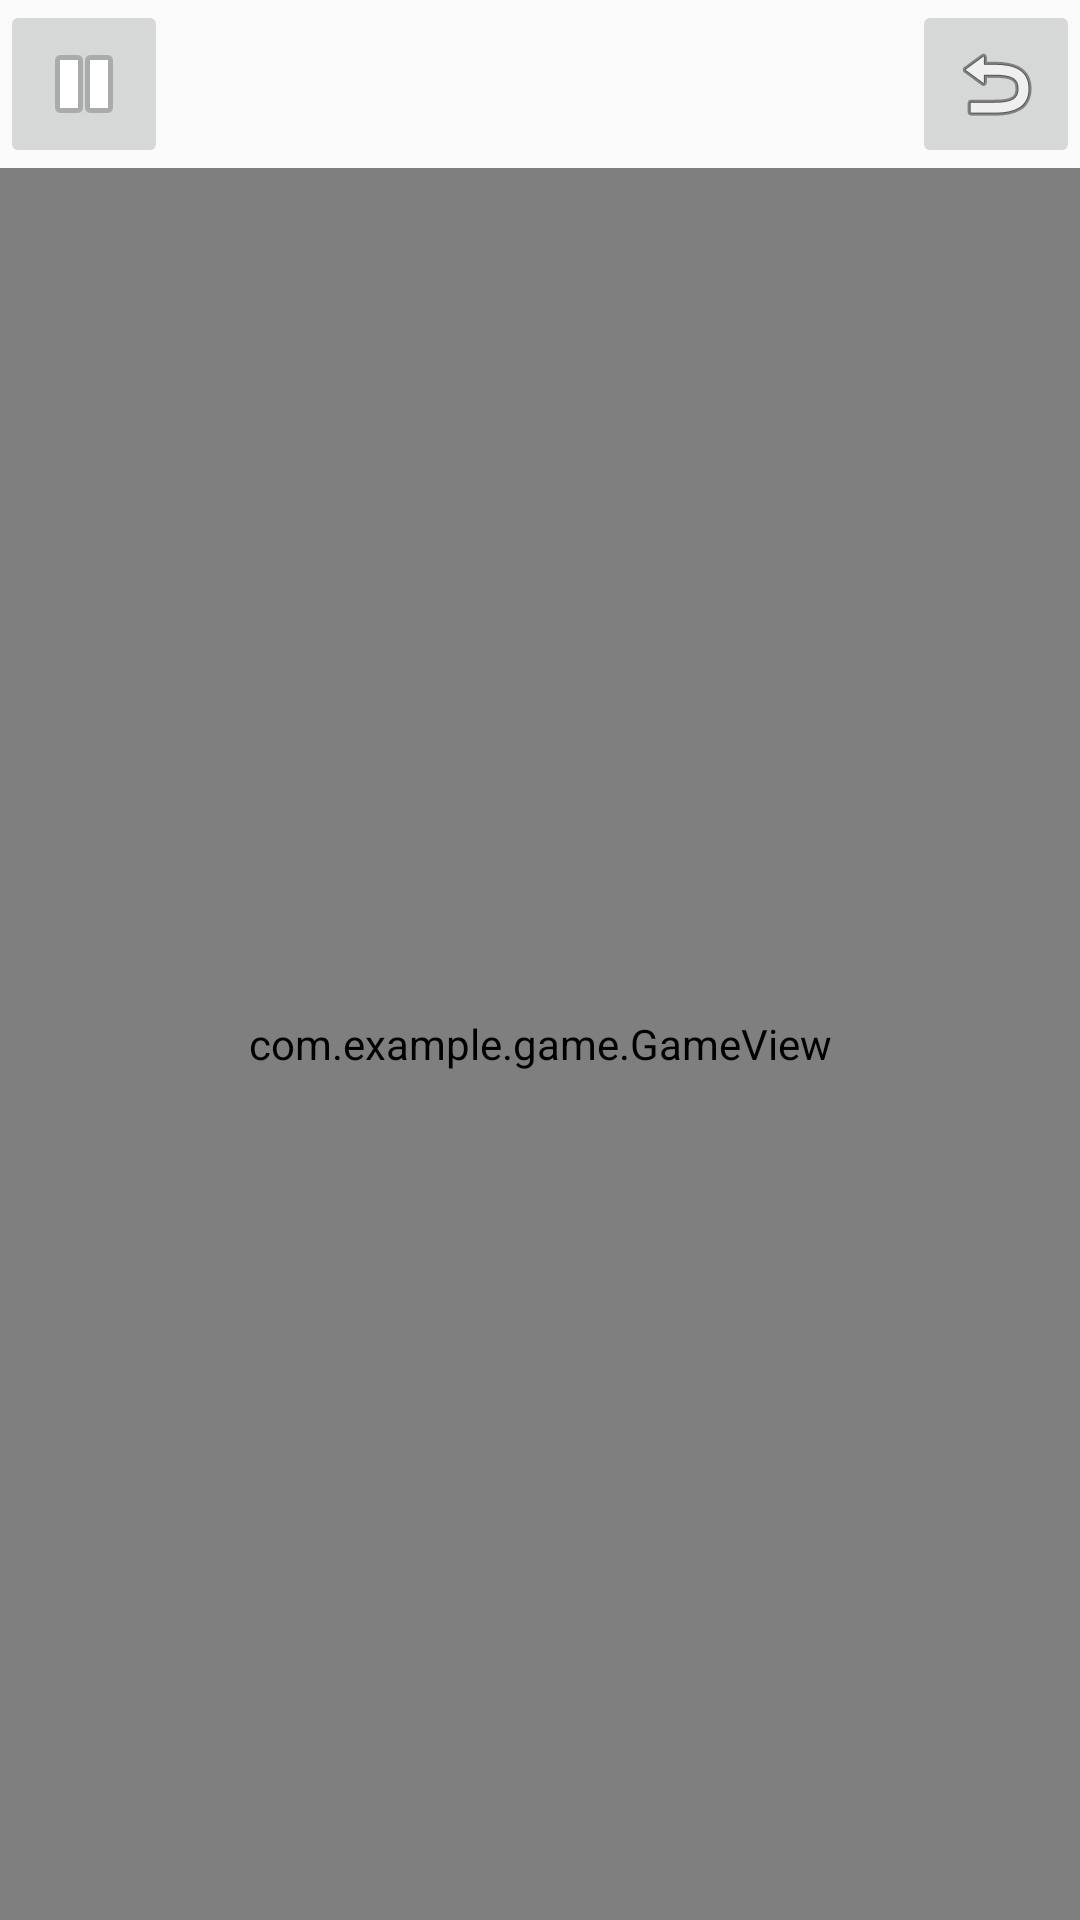

Produce the Android XML layout that renders to this screen, including the resource entries it uses.
<!-- AndroidManifest.xml: application theme AppTheme -->
<!-- res/layout/activity_game.xml -->
<?xml version="1.0" encoding="utf-8"?>
<androidx.constraintlayout.widget.ConstraintLayout xmlns:android="http://schemas.android.com/apk/res/android"
    xmlns:app="http://schemas.android.com/apk/res-auto"
    xmlns:tools="http://schemas.android.com/tools"
    android:layout_width="match_parent"
    android:layout_height="match_parent"
    tools:context=".GameActivity">

    <androidx.appcompat.widget.Toolbar
        android:id="@+id/toolbar"
        android:layout_width="0dp"
        android:layout_height="wrap_content"
        android:background="@color/colorAccent"
        android:minHeight="?attr/actionBarSize"
        android:theme="?attr/actionBarTheme"
        app:layout_constraintEnd_toEndOf="parent"
        app:layout_constraintStart_toStartOf="parent"
        app:layout_constraintTop_toTopOf="parent" />

    <ImageButton
        android:id="@+id/pauseLevelBtn"
        android:layout_width="wrap_content"
        android:layout_height="0dp"
        android:contentDescription="@string/pause_button_content_description"
        android:onClick="pauseLevel"
        app:layout_constraintBottom_toBottomOf="@+id/toolbar"
        app:layout_constraintStart_toStartOf="parent"
        app:layout_constraintTop_toTopOf="parent"
        app:srcCompat="@android:drawable/ic_media_pause" />

    <ImageButton
        android:id="@+id/restartLevelBtn"
        android:layout_width="wrap_content"
        android:layout_height="0dp"
        android:contentDescription="@string/restart_button_content_description"
        android:onClick="restartLevel"
        app:layout_constraintBottom_toBottomOf="@+id/toolbar"
        app:layout_constraintEnd_toEndOf="@+id/toolbar"
        app:layout_constraintTop_toTopOf="parent"
        app:srcCompat="@android:drawable/ic_menu_revert" />

    <com.example.game.GameView
        android:id="@+id/gameView"
        android:layout_width="0dp"
        android:layout_height="0dp"
        app:layout_constraintBottom_toBottomOf="parent"
        app:layout_constraintEnd_toEndOf="parent"
        app:layout_constraintHorizontal_bias="0.0"
        app:layout_constraintStart_toStartOf="parent"
        app:layout_constraintTop_toBottomOf="@+id/toolbar"
        app:layout_constraintVertical_bias="0.0" />

</androidx.constraintlayout.widget.ConstraintLayout>
<!-- resources referenced by this layout -->
<resources>
  <color name="colorAccent">#00FFFFFF</color>
  <string name="pause_button_content_description">press to pause game</string>
  <string name="restart_button_content_description">press to restart game</string>
  <style name="AppTheme" parent="Theme.AppCompat.Light.DarkActionBar">
          
          <item name="colorPrimary">@color/colorPrimary</item>
          <item name="colorPrimaryDark">@color/colorPrimaryDark</item>
          <item name="colorAccent">@color/colorAccent</item>
      </style>
  <color name="colorPrimary">#FFFF00</color>
  <color name="colorPrimaryDark">#00574B</color>
</resources>
